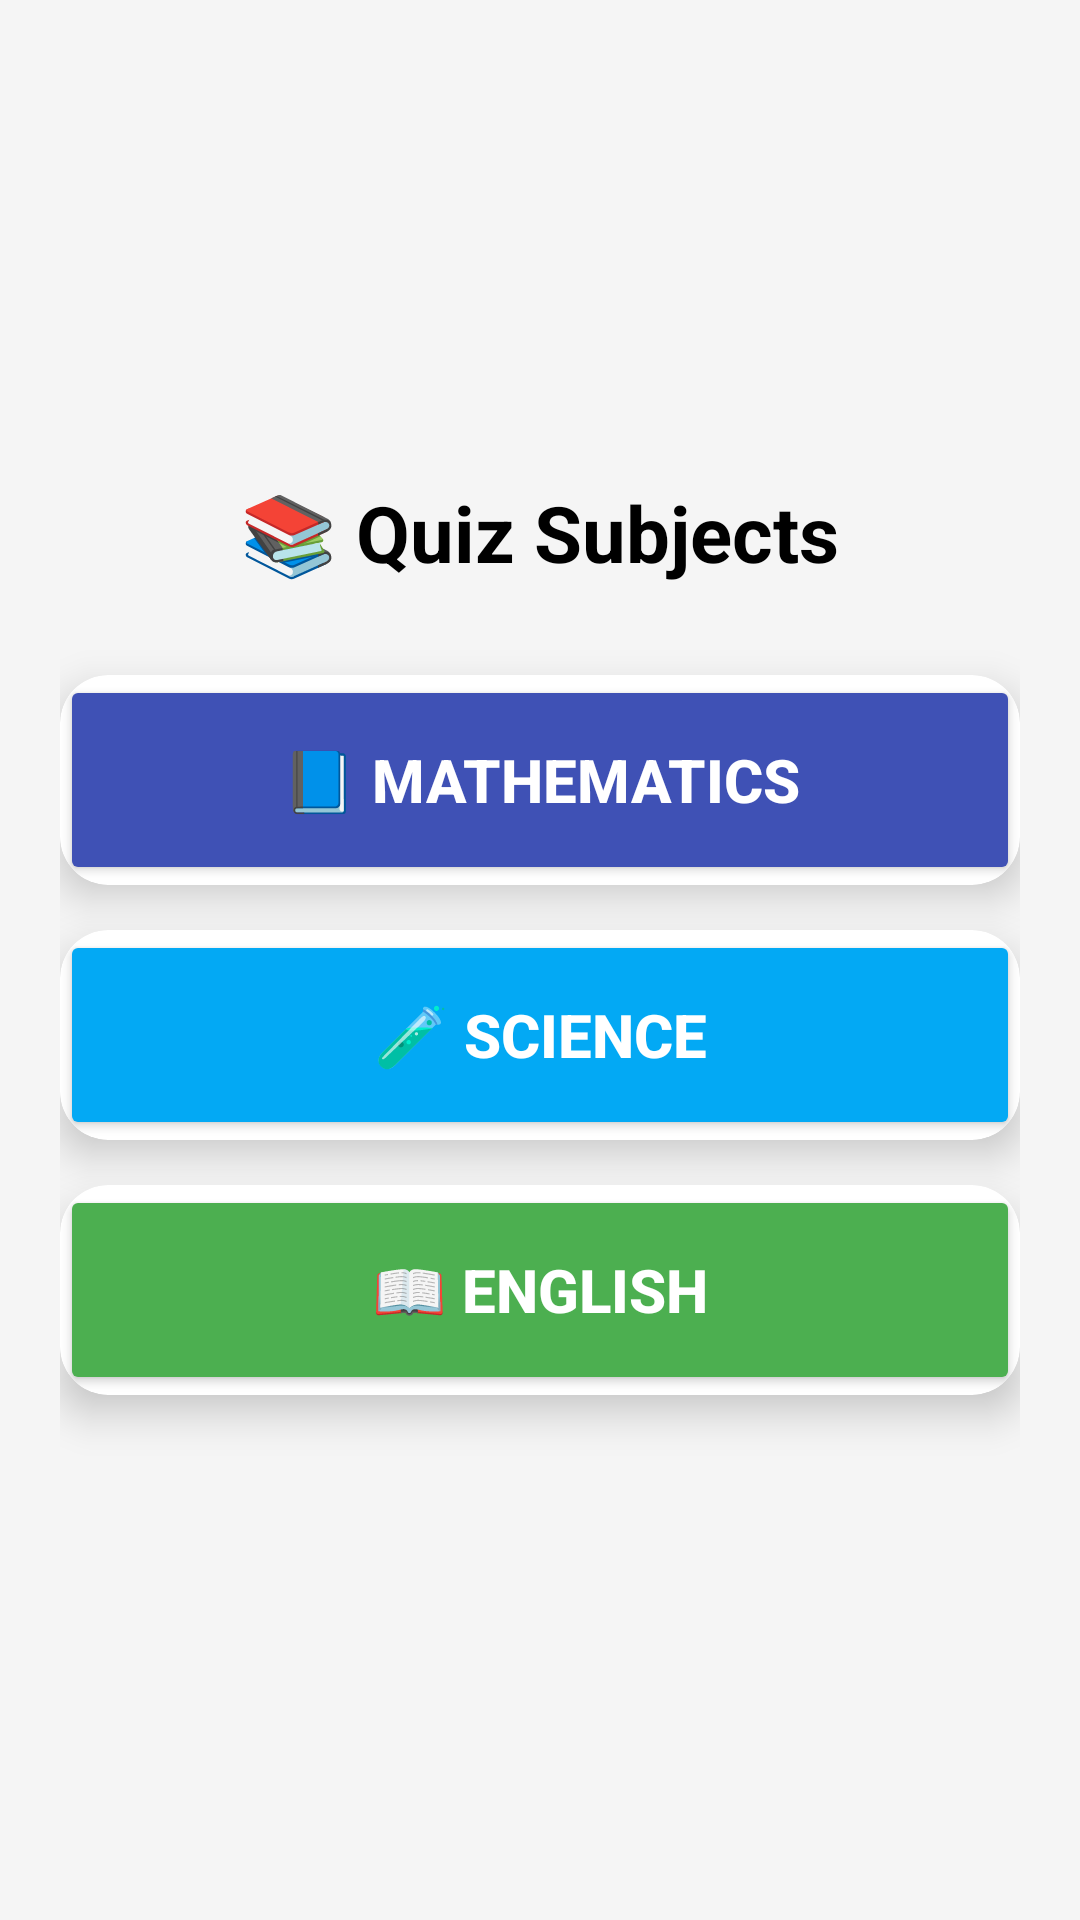

Layout XML and referenced resources for this Android screen:
<!-- AndroidManifest.xml: application theme Theme.AksharaDeepa -->
<!-- res/layout/activity_main.xml -->
<?xml version="1.0" encoding="utf-8"?>
<LinearLayout xmlns:android="http://schemas.android.com/apk/res/android"
    xmlns:app="http://schemas.android.com/apk/res-auto"
    android:layout_width="match_parent"
    android:layout_height="match_parent"
    android:orientation="vertical"
    android:gravity="center"
    android:padding="20dp"
    android:background="#F5F5F5">

    <TextView
        android:layout_width="wrap_content"
        android:layout_height="wrap_content"
        android:text="📚 Quiz Subjects"
        android:textSize="26sp"
        android:textStyle="bold"
        android:textColor="#000000"
        android:layout_marginBottom="30dp"/>

    

    <androidx.cardview.widget.CardView
        android:layout_width="match_parent"
        android:layout_height="wrap_content"
        android:layout_marginBottom="15dp"
        app:cardCornerRadius="16dp"
        app:cardElevation="8dp">

        <Button
            android:id="@+id/btnMath"
            android:layout_width="match_parent"
            android:layout_height="70dp"
            android:text="📘 Mathematics"
            android:textSize="20sp"
            android:textStyle="bold"
            android:textColor="#FFFFFF"
            android:backgroundTint="#3F51B5"/>
    </androidx.cardview.widget.CardView>

    

    <androidx.cardview.widget.CardView
        android:layout_width="match_parent"
        android:layout_height="wrap_content"
        android:layout_marginBottom="15dp"
        app:cardCornerRadius="16dp"
        app:cardElevation="8dp">

        <Button
            android:id="@+id/btnScience"
            android:layout_width="match_parent"
            android:layout_height="70dp"
            android:text="🧪 Science"
            android:textSize="20sp"
            android:textStyle="bold"
            android:textColor="#FFFFFF"
            android:backgroundTint="#03A9F4"/>
    </androidx.cardview.widget.CardView>

    

    <androidx.cardview.widget.CardView
        android:layout_width="match_parent"
        android:layout_height="wrap_content"
        android:layout_marginBottom="15dp"
        app:cardCornerRadius="16dp"
        app:cardElevation="8dp">

        <Button
            android:id="@+id/btnEnglish"
            android:layout_width="match_parent"
            android:layout_height="70dp"
            android:text="📖 English"
            android:textSize="20sp"
            android:textStyle="bold"
            android:textColor="#FFFFFF"
            android:backgroundTint="#4CAF50"/>
    </androidx.cardview.widget.CardView>


</LinearLayout>
<!-- resources referenced by this layout -->
<resources>
  <style name="Theme.AksharaDeepa" parent="Theme.AppCompat.Light.DarkActionBar">
          <item name="colorPrimary">@color/purple_500</item>
          <item name="colorPrimaryDark">@color/purple_700</item>
          <item name="colorAccent">@color/teal_200</item>
      </style>
  <color name="purple_500">#FF6200EE</color>
  <color name="purple_700">#FF3700B3</color>
  <color name="teal_200">#FF03DAC5</color>
</resources>
